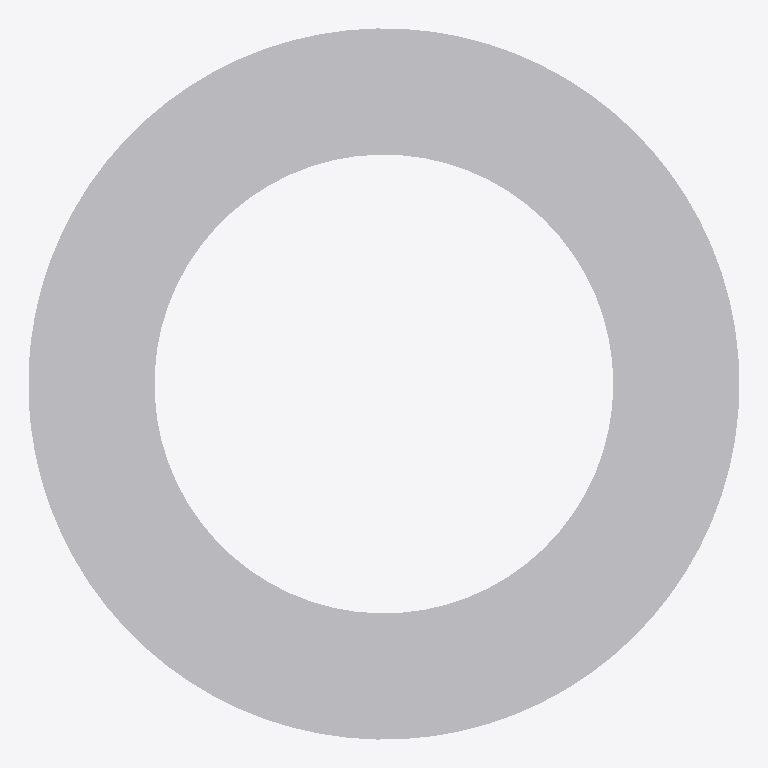
Plan cut of the same IFC building model at storey 'Port De Barcelona' (level 0.00 m, cut at 1.40 m), seen from above with north up, elements coloured by IFC class: 1 other element (light grey). No cut surface shows.
Extent 1.2 m × 1.2 m × 0.0 m (x, y, z). Storeys (1): Port De Barcelona at 0.00 m. Elements (1): 1 IfcFurnishingElement.

HEADER;
FILE_DESCRIPTION(('ViewDefinition [CoordinationView_V2.0]'),'2;1');
FILE_NAME('','',(''),(''),'','','');
FILE_SCHEMA(('IFC2X3'));
ENDSEC;
DATA;
#105=IFCPROJECT('34UKVHeH5CHvrwyycS_2aZ',$,'Port De Barcelona',$,$,'Port De Barcelona','Port De Barcelona',(#97),#92);
#130=IFCSITE('34UKVHeH5CHvrwyycS_2aX',$,'Default',$,$,#127,$,$,.ELEMENT.,(42,21,31,181945),(-71,-3,-24,-263305),0.0,$,$);
#115=IFCBUILDING('34UKVHeH5CHvrwyycS_2aY',$,'Port De Barcelona',$,$,#32,$,'Port De Barcelona',.ELEMENT.,$,$,$);
#124=IFCBUILDINGSTOREY('34UKVHeH5CHvrwyybZ1_NS',$,'Port De Barcelona',$,'Level:8mm Head',#122,$,'Port De Barcelona',.ELEMENT.,0.0);
#199=IFCFURNISHINGELEMENT('3bIPoWbR58Z8nPu7bRXm0a',$,'APBCN-URB-MOB-Alcorque_Metalico_Redondo:APBCN-URB-MOB-Alcorque_Metalico_Redondo:275944',$,'APBCN-URB-MOB-Alcorque_Metalico_Redondo:APBCN-URB-MOB-Alcorque_Metalico_Redondo',#197,#192,'275944');
ENDSEC;
